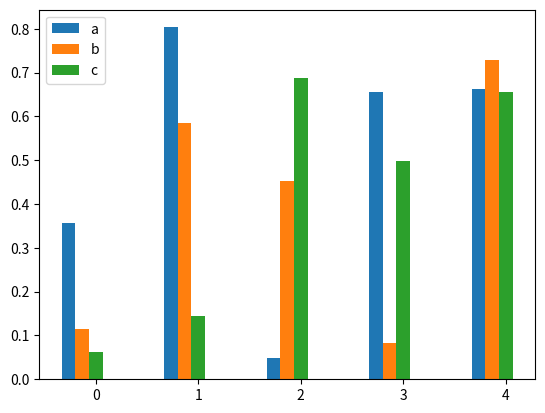

Write Python code to recreate this figure.
import numpy as np
import matplotlib.pyplot as plt
size = 5
a = np.random.random(size)
b = np.random.random(size)
c = np.random.random(size)
d = np.random.random(size)
x = np.arange(size)

total_width, n = 0.8, 6     # 有多少个类型，只需更改n即可
width = total_width / n
x = x - (total_width - width) / 2
# 多个柱状图
align = "edge"
plt.bar(x, a,  width=width, label='a',align=align)
plt.bar(x + width, b, width=width, label='b',align=align)
plt.bar(x + 2 * width, c, width=width, label='c',align=align)
plt.legend()
plt.show()